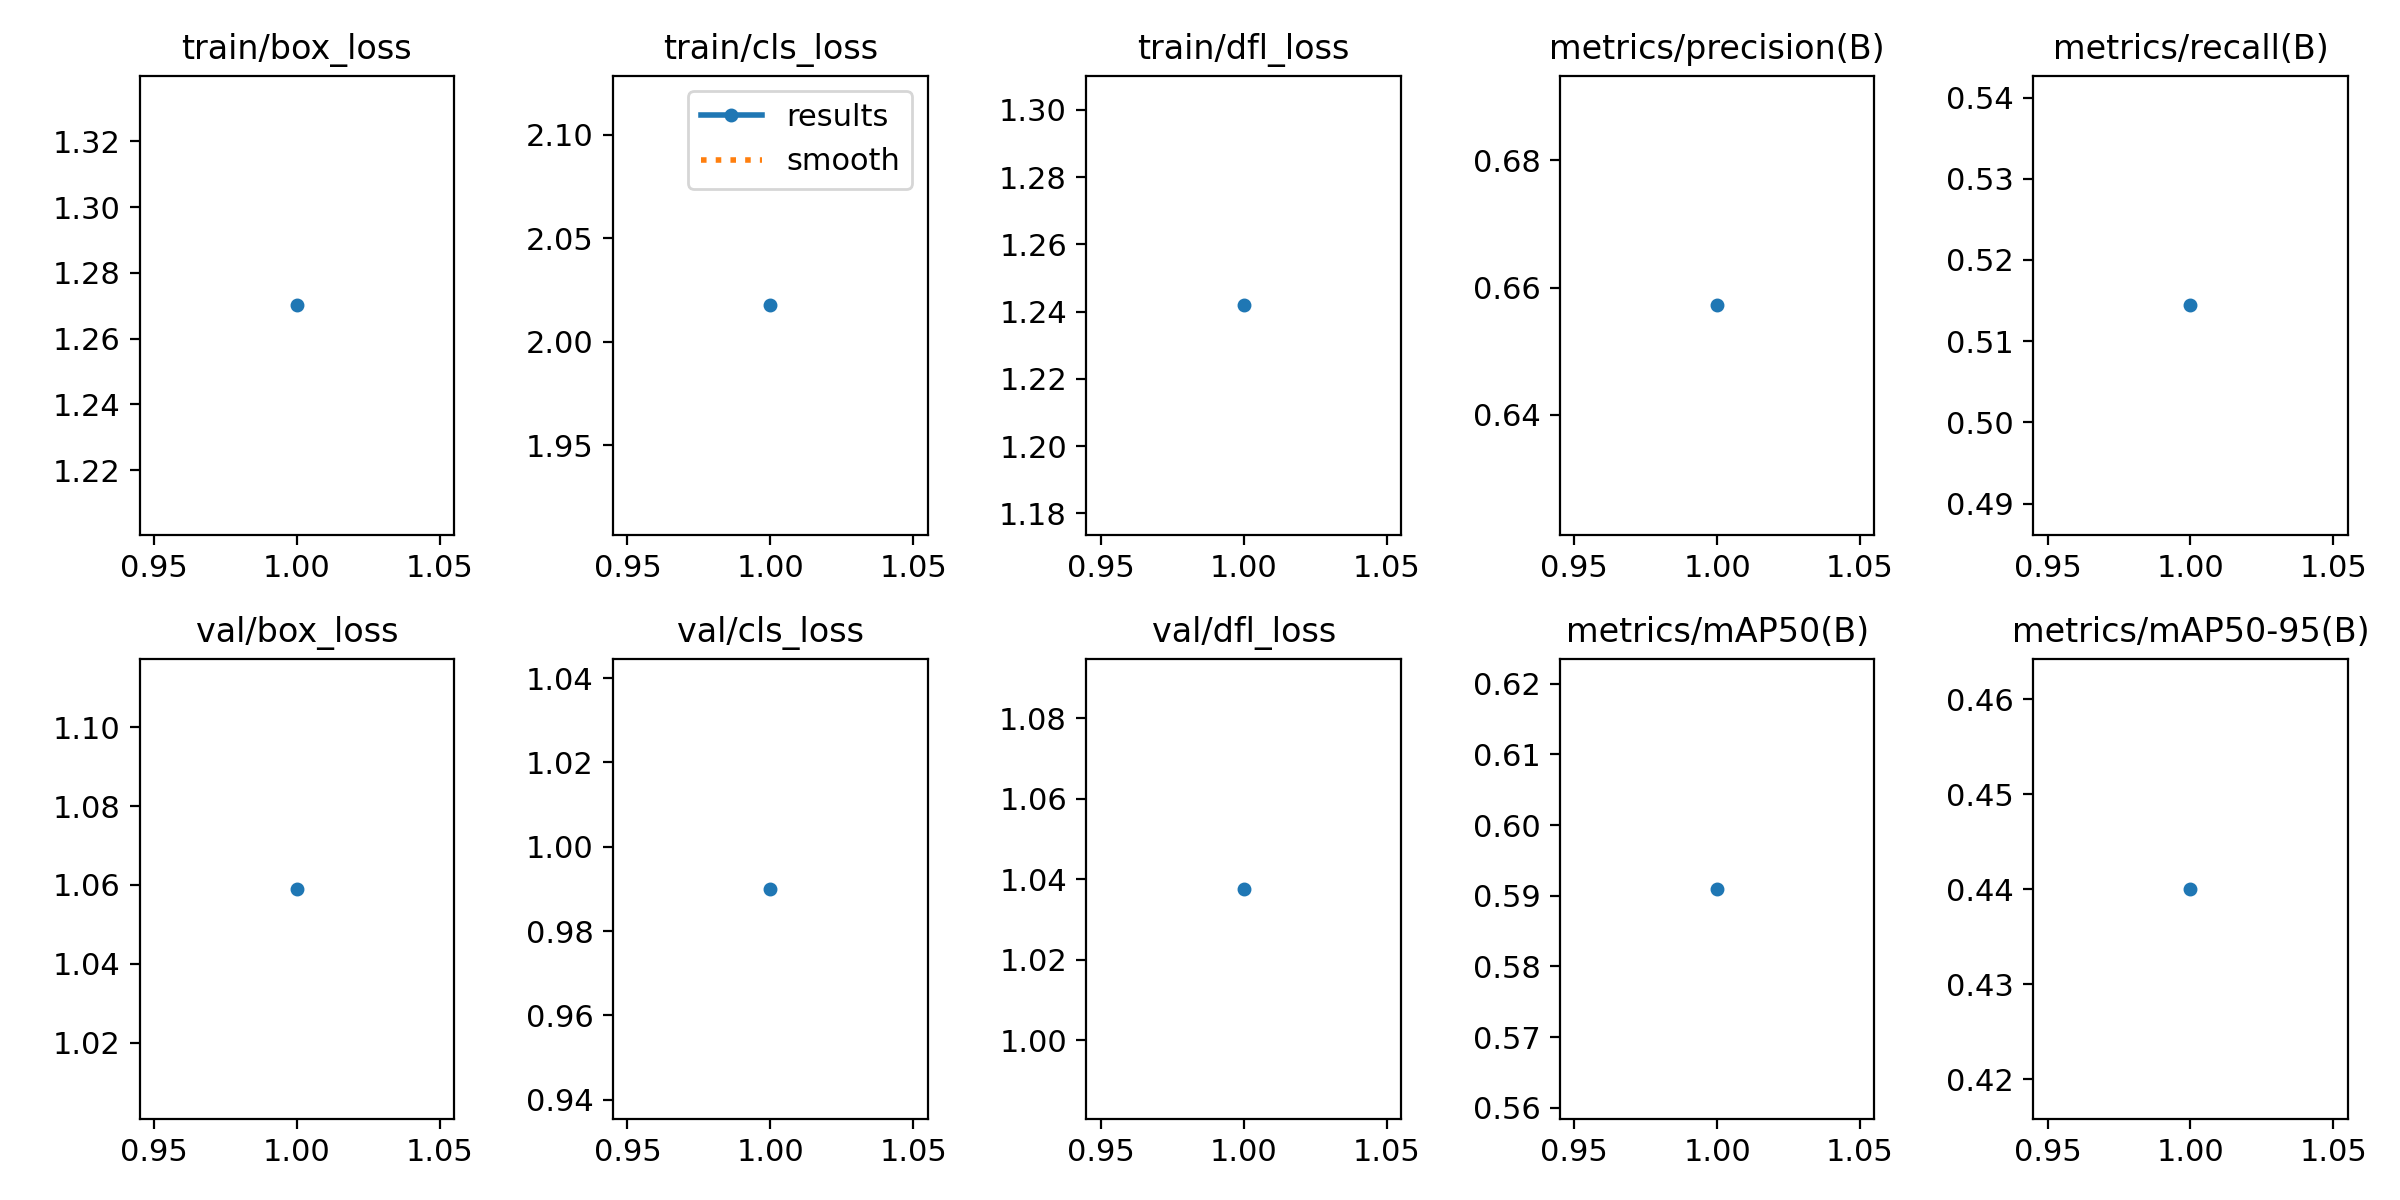

Values plotted in this chart, from the file beside it:
epoch, time, train/box_loss, train/cls_loss, train/dfl_loss, metrics/precision(B), metrics/recall(B), metrics/mAP50(B), metrics/mAP50-95(B), val/box_loss, val/cls_loss, val/dfl_loss, lr/pg0, lr/pg1, lr/pg2
1, 5.639, 1.27, 2.018, 1.242, 0.6572, 0.5144, 0.591, 0.44, 1.059, 0.99, 1.038, 2.499e-05, 2.499e-05, 2.499e-05
